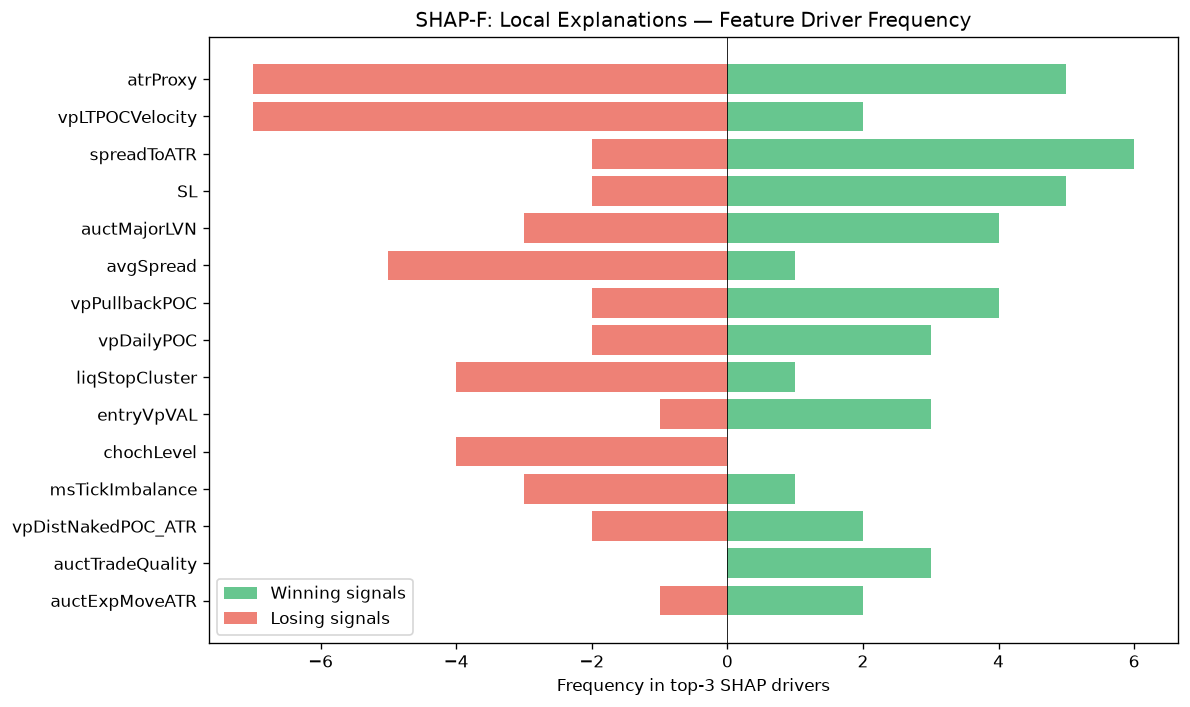

The file beside this chart, header and first rows:
feature, win_top3_freq, lose_top3_freq, total_top3_freq, win_bias
atrProxy, 5, 7, 12, 0.4167
vpLTPOCVelocity, 2, 7, 9, 0.2222
spreadToATR, 6, 2, 8, 0.75
SL, 5, 2, 7, 0.7143
auctMajorLVN, 4, 3, 7, 0.5714
avgSpread, 1, 5, 6, 0.1667
vpPullbackPOC, 4, 2, 6, 0.6667
vpDailyPOC, 3, 2, 5, 0.6
liqStopCluster, 1, 4, 5, 0.2
entryVpVAL, 3, 1, 4, 0.75
chochLevel, 0, 4, 4, 0.0
msTickImbalance, 1, 3, 4, 0.25
vpDistNakedPOC_ATR, 2, 2, 4, 0.5
auctTradeQuality, 3, 0, 3, 1
auctExpMoveATR, 2, 1, 3, 0.6667
entryVpVAH, 2, 1, 3, 0.6667
vpLTPOCAcceleration, 2, 0, 2, 1
msCompression, 1, 1, 2, 0.5
auctAcceptance, 0, 2, 2, 0.0
vpPriceVsPOC, 1, 1, 2, 0.5
vpDevPOCSlope, 2, 0, 2, 1
smFVG, 0, 2, 2, 0.0
ofAbsorption, 0, 2, 2, 0.0
entryProfilerSamples, 2, 0, 2, 1
entryVpPOC, 1, 1, 2, 0.5
vpLTPOC30d, 1, 1, 2, 0.5
vpNearestNakedPOC, 0, 1, 1, 0.0
vpLTPOC60d, 1, 0, 1, 1
auctBalance, 0, 1, 1, 0.0
vpLTBalanceStability, 1, 0, 1, 1
vpLTAcceptanceAtPrice, 1, 0, 1, 1
smMitigation, 1, 0, 1, 1
auctMajorHVN, 0, 1, 1, 0.0
vpBestHVN, 1, 0, 1, 1
profilerTQMean, 0, 1, 1, 0.0
liqPremDisc, 1, 0, 1, 1
